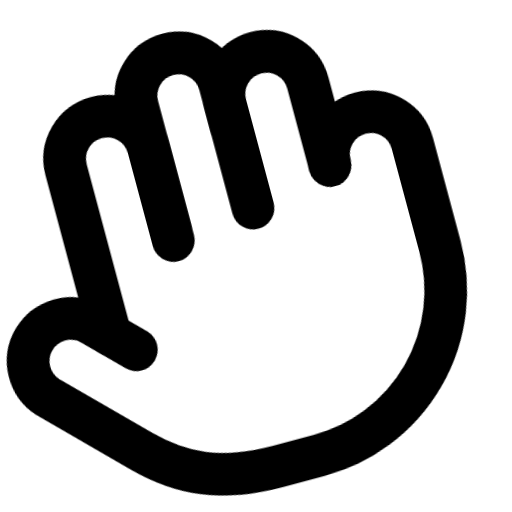
t = 0.00 s
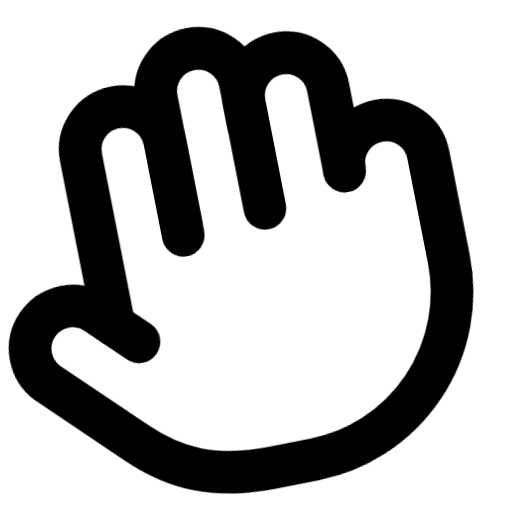
t = 0.25 s
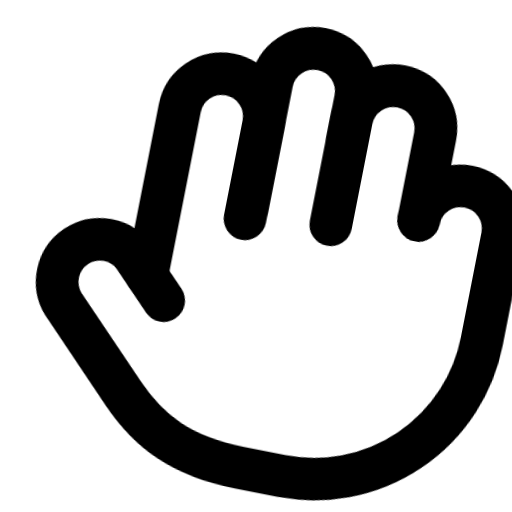
t = 0.75 s
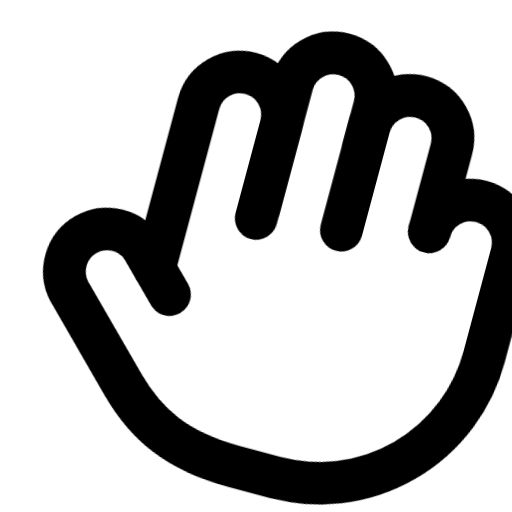
t = 1.00 s
t = 1.25 s: frame unchanged from t = 0.75 s, image omitted
t = 1.75 s: frame unchanged from t = 0.25 s, image omitted

The animated SVG that drew these frames (rendered in a browser with its animation timeline set to each time). Animation: 1 CSS @keyframes rule; one cycle of 2.00 s, repeats indefinitely.

<svg xmlns="http://www.w3.org/2000/svg" viewBox="0 0 24 24" fill="none" stroke="currentColor" stroke-width="2" stroke-linecap="round" stroke-linejoin="round">
  <style>
    @keyframes wave {
      0%, 100% { transform: rotate(-15deg); }
      50% { transform: rotate(15deg); }
    }
    .hand {
      transform-origin: 12px 18px;
      animation: wave 2s ease-in-out infinite;
    }
  </style>
  <g class="hand">
    <path d="M18 9V5a2 2 0 0 0-4 0v1"/>
    <path d="M14 10V4a2 2 0 0 0-4 0v6"/>
    <path d="M10 10.5V6a2 2 0 0 0-4 0v8"/>
    <path d="M18 9a2 2 0 0 1 4 0v5a8 8 0 0 1-8 8h-2c-2.8 0-4.5-.86-5.99-2.34l-3.6-3.6a2 2 0 0 1 2.83-2.82L7 15"/>
  </g>
</svg>
